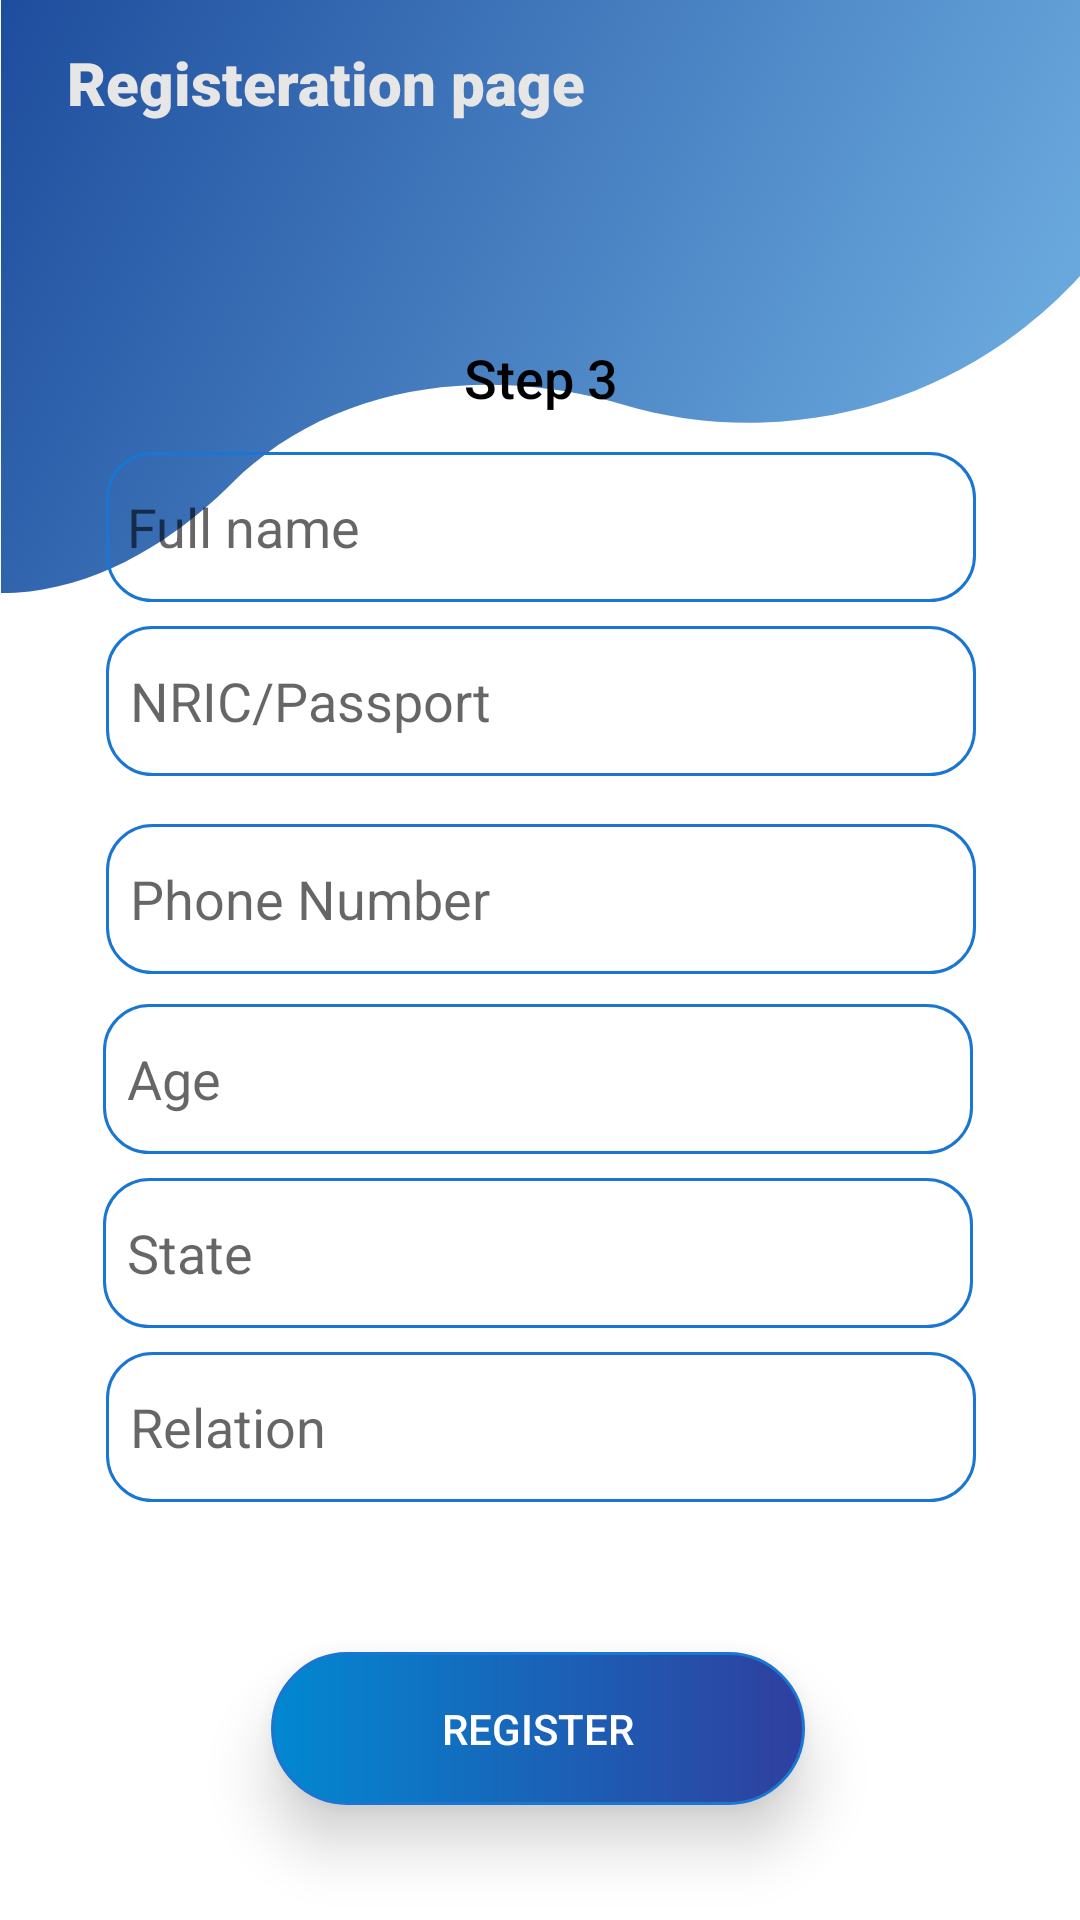

The Android layout XML behind this screen, and the referenced resources:
<!-- AndroidManifest.xml: application theme Theme.TraceTogether -->
<!-- res/layout/registration_3.xml -->
<?xml version="1.0" encoding="utf-8"?>
<androidx.constraintlayout.widget.ConstraintLayout xmlns:android="http://schemas.android.com/apk/res/android"
    xmlns:app="http://schemas.android.com/apk/res-auto"
    xmlns:tools="http://schemas.android.com/tools"
    android:layout_width="match_parent"
    android:layout_height="match_parent"
    android:background="@drawable/wavetop"
    tools:context=".Application.Registration.Registration_3"
    >

    <TextView
        android:id="@+id/textView5"
        android:layout_width="227dp"
        android:layout_height="38dp"
        android:fontFamily="sans-serif-black"
        android:text="Registeration page"
        android:textColor="#E6E6E6"
        android:textSize="20sp"
        app:layout_constraintBottom_toBottomOf="parent"
        app:layout_constraintEnd_toEndOf="parent"
        app:layout_constraintHorizontal_bias="0.168"
        app:layout_constraintStart_toStartOf="parent"
        app:layout_constraintTop_toTopOf="parent"
        app:layout_constraintVertical_bias="0.023" />

    <Button
        android:id="@+id/Register_btn"
        android:layout_width="178dp"
        android:layout_height="51dp"
        android:background="@drawable/btn_shape"
        android:elevation="12dp"
        android:stateListAnimator="@null"
        android:text="Register"
        android:textColor="@color/white"
        app:layout_constraintBottom_toBottomOf="parent"
        app:layout_constraintEnd_toEndOf="parent"
        app:layout_constraintHorizontal_bias="0.497"
        app:layout_constraintStart_toStartOf="parent"
        app:layout_constraintTop_toTopOf="parent"
        app:layout_constraintVertical_bias="0.935" />

    <androidx.constraintlayout.widget.ConstraintLayout
        android:layout_width="366dp"
        android:layout_height="444dp"
        app:layout_constraintBottom_toBottomOf="parent"
        app:layout_constraintEnd_toEndOf="parent"
        app:layout_constraintStart_toStartOf="parent"
        app:layout_constraintTop_toTopOf="parent"
        android:background="@drawable/white_background"
        android:elevation="12dp">

        <TextView
            android:id="@+id/textView12"
            android:layout_width="wrap_content"
            android:layout_height="wrap_content"
            android:fontFamily="sans-serif-medium"
            android:text="Step 3"
            android:textColor="#000000"
            android:textSize="18sp"
            app:layout_constraintBottom_toBottomOf="parent"
            app:layout_constraintEnd_toEndOf="parent"
            app:layout_constraintStart_toStartOf="parent"
            app:layout_constraintTop_toTopOf="parent"
            app:layout_constraintVertical_bias="0.037" />

        <EditText
            android:id="@+id/textView11"
            android:layout_width="290dp"
            android:layout_height="50dp"
            android:layout_marginTop="8dp"
            android:background="@drawable/custome_input"
            android:hint="Relation"
            android:inputType="text"
            android:paddingLeft="8dp"
            app:layout_constraintBottom_toBottomOf="parent"
            app:layout_constraintEnd_toEndOf="parent"
            app:layout_constraintStart_toStartOf="parent"
            app:layout_constraintTop_toBottomOf="@+id/textView9"
            app:layout_constraintVertical_bias="0.0" />

        <EditText
            android:id="@+id/textView7"
            android:layout_width="290dp"
            android:layout_height="50dp"
            android:layout_marginTop="8dp"
            android:background="@drawable/custome_input"
            android:hint="@string/nric_passport_rg"
            android:inputType="number"
            android:paddingLeft="8dp"
            app:layout_constraintBottom_toBottomOf="parent"
            app:layout_constraintEnd_toEndOf="parent"
            app:layout_constraintStart_toStartOf="parent"
            app:layout_constraintTop_toBottomOf="@+id/textView6"
            app:layout_constraintVertical_bias="0.0" />

        <EditText
            android:id="@+id/textView8"
            android:layout_width="290dp"
            android:layout_height="50dp"
            android:layout_marginTop="8dp"
            android:background="@drawable/custome_input"
            android:hint="@string/age_rg"
            android:inputType="number"
            android:paddingLeft="8dp"
            app:layout_constraintBottom_toBottomOf="parent"
            app:layout_constraintEnd_toEndOf="parent"
            app:layout_constraintHorizontal_bias="0.486"
            app:layout_constraintStart_toStartOf="parent"
            app:layout_constraintTop_toBottomOf="@+id/textView10"
            app:layout_constraintVertical_bias="0.012" />

        <EditText
            android:id="@+id/textView6"
            android:layout_width="290dp"
            android:layout_height="50dp"
            android:background="@drawable/custome_input"
            android:hint="@string/full_name_rg"
            android:inputType="text"
            android:paddingLeft="7dp"
            app:layout_constraintBottom_toBottomOf="parent"
            app:layout_constraintEnd_toEndOf="parent"
            app:layout_constraintStart_toStartOf="parent"
            app:layout_constraintTop_toTopOf="parent"
            app:layout_constraintVertical_bias="0.134" />

        <EditText
            android:id="@+id/textView10"
            android:layout_width="290dp"
            android:layout_height="50dp"
            android:layout_marginTop="16dp"
            android:background="@drawable/custome_input"
            android:hint="Phone Number "
            android:inputType="phone"
            android:paddingLeft="8dp"
            app:layout_constraintBottom_toBottomOf="parent"
            app:layout_constraintEnd_toEndOf="parent"
            app:layout_constraintStart_toStartOf="parent"
            app:layout_constraintTop_toBottomOf="@+id/textView7"
            app:layout_constraintVertical_bias="0.0" />

        <EditText
            android:id="@+id/textView9"
            android:layout_width="290dp"
            android:layout_height="50dp"
            android:layout_marginTop="8dp"
            android:background="@drawable/custome_input"
            android:hint="State"
            android:inputType="text"
            android:paddingLeft="8dp"
            app:layout_constraintBottom_toBottomOf="parent"
            app:layout_constraintEnd_toEndOf="parent"
            app:layout_constraintHorizontal_bias="0.486"
            app:layout_constraintStart_toStartOf="parent"
            app:layout_constraintTop_toBottomOf="@+id/textView8"
            app:layout_constraintVertical_bias="0.0" />
    </androidx.constraintlayout.widget.ConstraintLayout>


</androidx.constraintlayout.widget.ConstraintLayout>
<!-- resources referenced by this layout -->
<resources>
  <color name="white">#FFFFFFFF</color>
  <!-- drawable btn_shape (drawable) -->
  <?xml version="1.0" encoding="utf-8"?>
  <shape xmlns:android="http://schemas.android.com/apk/res/android">
  
      android:shape="rectangle">
  
      
  
      <stroke
          android:color="#1976D2"
          android:width="1dp"/>
  
      <corners
          android:topLeftRadius="45dp"
          android:topRightRadius="45dp"
          android:bottomLeftRadius="45dp"
          android:bottomRightRadius="45dp">
  
      </corners>
      <gradient
          android:startColor="#0288D1"
          android:endColor="#303F9F"/>
  
  </shape>
  <!-- drawable custome_input (drawable-v24) -->
  <?xml version="1.0" encoding="utf-8"?>
  <shape xmlns:android="http://schemas.android.com/apk/res/android"
      android:shape="rectangle"
      android:thickness="0dp"
      >
  <stroke android:width="1dp"
      android:color="#1976D2"
      />
      <corners android:radius="15dp"/>
  
  
  
  
  </shape>
  <!-- drawable wavetop: png bitmap (drawable-v24, 223582 bytes) -->
  <string name="age_rg">Age</string>
  <string name="full_name_rg">Full name</string>
  <string name="nric_passport_rg">NRIC/Passport</string>
  <style name="Theme.TraceTogether" parent="Theme.AppCompat.Light">
          
          <item name="colorPrimary">@color/purple_500</item>
          <item name="colorPrimaryVariant">@color/purple_700</item>
          <item name="colorOnPrimary">@color/white</item>
          
          <item name="colorSecondary">@color/teal_200</item>
          <item name="colorSecondaryVariant">@color/teal_700</item>
          <item name="colorOnSecondary">@color/black</item>
          
          <item name="android:statusBarColor" tools:targetApi="l">?attr/colorPrimaryVariant</item>
          
      </style>
  <color name="purple_500">#FF6200EE</color>
  <color name="purple_700">#FF3700B3</color>
  <color name="teal_200">#FF03DAC5</color>
  <color name="teal_700">#FF018786</color>
  <color name="black">#FF000000</color>
</resources>
